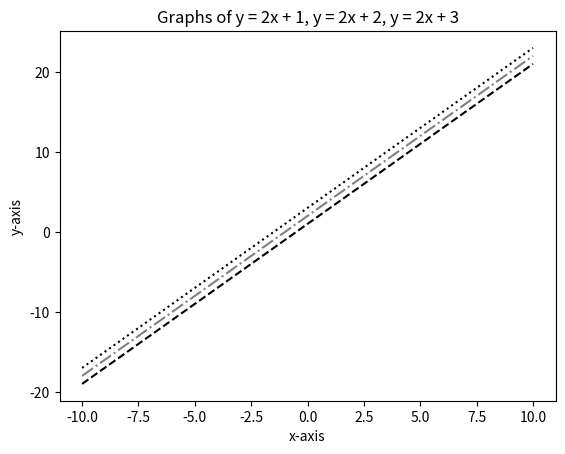

Write the Python code that produced this figure.
import matplotlib.pyplot as plt
import numpy as np

x = np.linspace(-10, 10, 400)

y1 = 2 * x + 1
y2 = 2 * x + 2
y3 = 2 * x + 3

plt.plot(x, y1, label='y = 2x + 1', color='black', linestyle='--')
plt.plot(x, y2, label='y = 2x + 2', color='gray', linestyle='-.')
plt.plot(x, y3, label='y = 2x + 3', color='black', linestyle=':')

# Add title and labels
plt.title('Graphs of y = 2x + 1, y = 2x + 2, y = 2x + 3')
plt.xlabel('x-axis')
plt.ylabel('y-axis')
plt.show()
